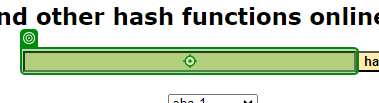
Task: 강동_RPA수업_2024
Workflow: 05_SHA_Hash추출

Step 1: type "[strSearch + "[k(Enter)]"]" into the text box in window 'SHA1 online' (chrome.exe)

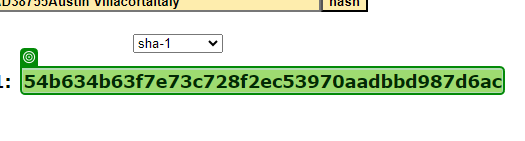
Step 2: get-text from the element in window 'SHA1 online' (chrome.exe)

Step 3 [then]: Use Browser Chrome: SHA1 online in window 'SHA1 online' (chrome.exe) (no picture)

Step 4 [then]: type "[strSearch + "[k(Enter)]"]" into the text box in window 'SHA1 online' (chrome.exe) (same screen as step 1)

Step 5: get-text from the element in window 'SHA1 online' (chrome.exe) (same screen as step 2)
